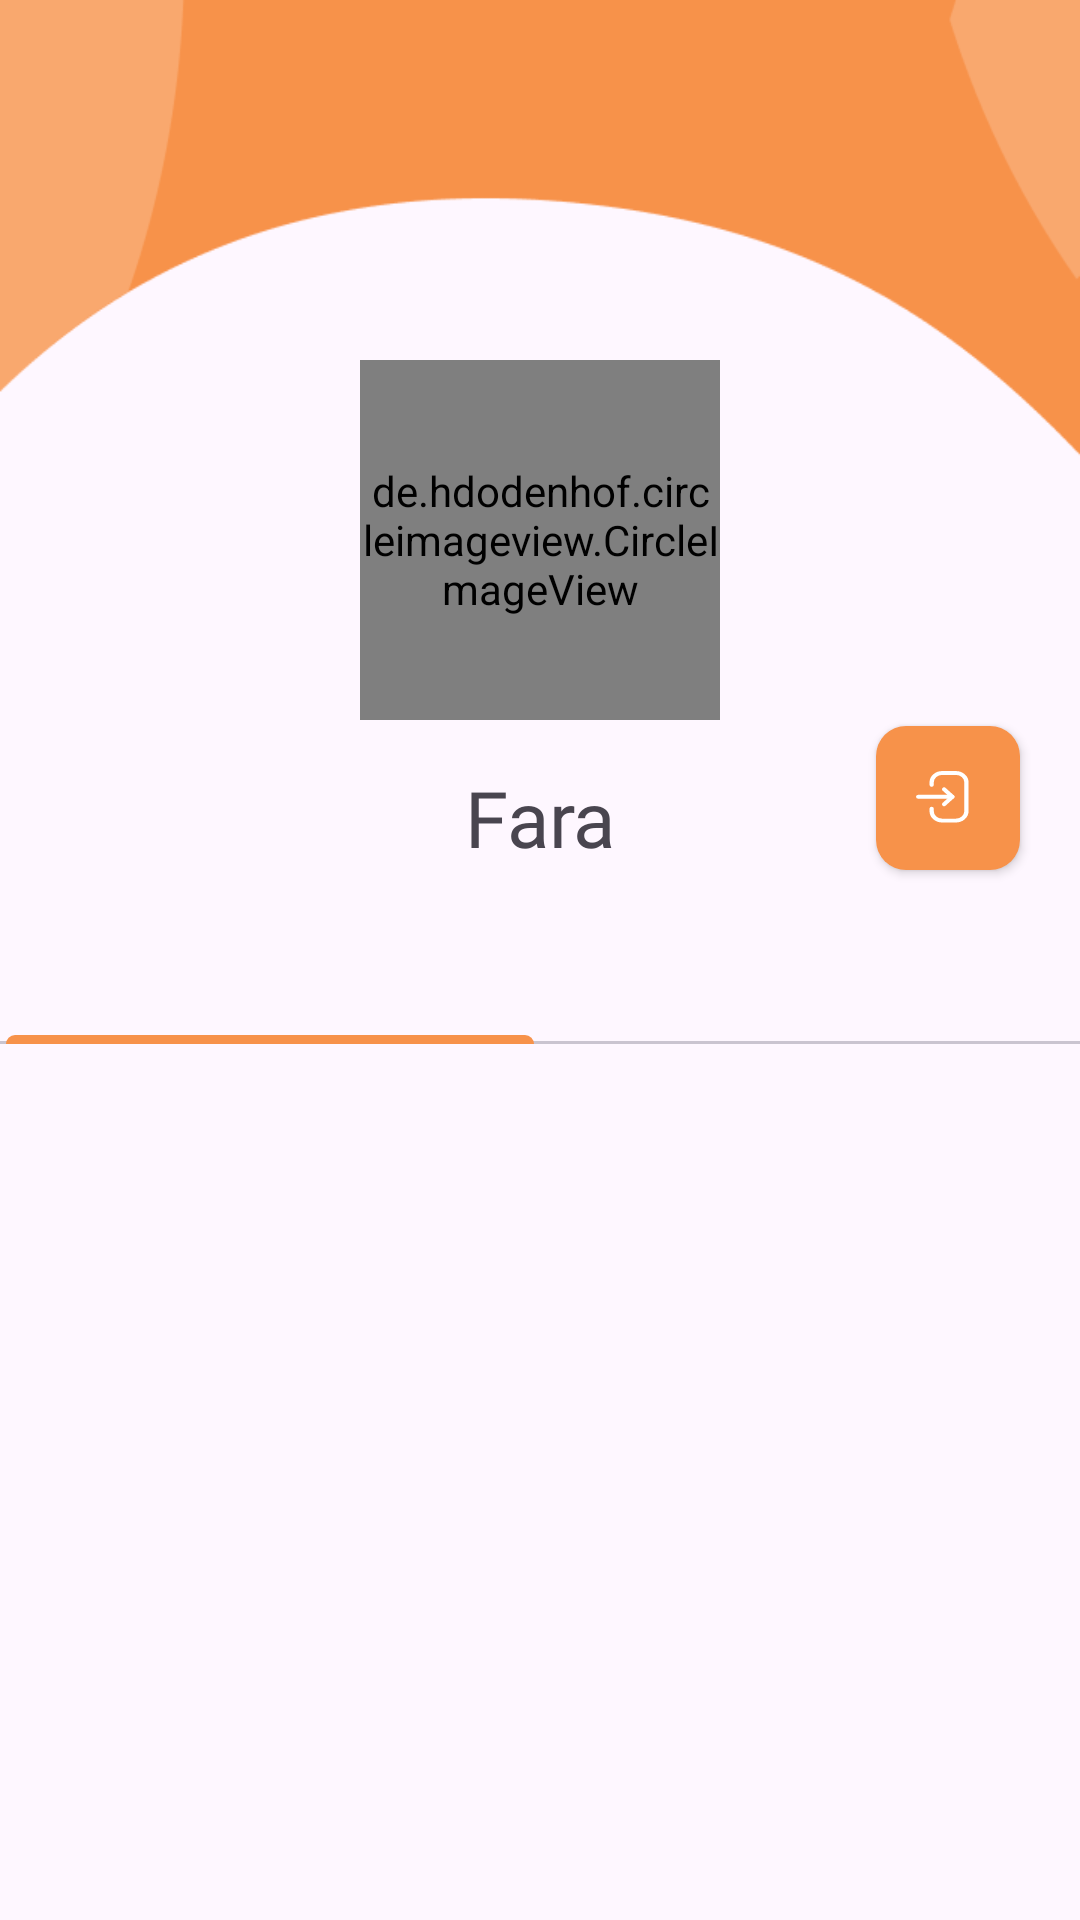

Produce the Android XML layout that renders to this screen, including the resource entries it uses.
<!-- AndroidManifest.xml: application theme Theme.PesonaPusaka -->
<!-- res/layout/fragment_profile.xml -->
<?xml version="1.0" encoding="utf-8"?>
<androidx.constraintlayout.widget.ConstraintLayout xmlns:android="http://schemas.android.com/apk/res/android"
    xmlns:app="http://schemas.android.com/apk/res-auto"
    xmlns:tools="http://schemas.android.com/tools"
    android:id="@+id/profileFragment"
    android:layout_width="match_parent"
    android:layout_height="match_parent"
    tools:context=".ui.profile.ProfileFragment">

    <ImageView
        android:id="@+id/iv_top"
        android:layout_width="match_parent"
        android:layout_height="200dp"
        android:contentDescription="@null"
        android:scaleType="fitXY"
        android:src="@drawable/onboarding_top"
        app:layout_constraintEnd_toEndOf="parent"
        app:layout_constraintStart_toStartOf="parent"
        app:layout_constraintTop_toTopOf="parent" />

    <de.hdodenhof.circleimageview.CircleImageView
        android:id="@+id/iv_profil"
        android:layout_width="120dp"
        android:layout_height="120dp"
        android:layout_marginTop="120dp"
        android:scaleType="centerCrop"
        app:layout_constraintEnd_toEndOf="parent"
        app:layout_constraintStart_toStartOf="parent"
        app:layout_constraintTop_toTopOf="parent" />

    <TextView
        android:id="@+id/tv_name"
        android:layout_width="wrap_content"
        android:layout_height="wrap_content"
        android:layout_marginTop="15dp"
        android:fontFamily="@font/poppins_semibold"
        android:text="Fara"
        android:textSize="26sp"
        app:layout_constraintEnd_toEndOf="@id/iv_profil"
        app:layout_constraintStart_toStartOf="@id/iv_profil"
        app:layout_constraintTop_toBottomOf="@id/iv_profil" />

    <com.google.android.material.button.MaterialButton
        android:id="@+id/btn_log_out"
        style="@style/Widget.MaterialComponents.Button.IconOnly"
        android:layout_width="48dp"
        android:layout_height="48dp"
        android:layout_marginHorizontal="20dp"
        app:backgroundTint="@color/orange"
        app:cornerRadius="10dp"
        app:icon="@drawable/ic_logout"
        app:iconPadding="3dp"
        app:layout_constraintBottom_toBottomOf="@+id/tv_name"
        app:layout_constraintEnd_toEndOf="parent" />

    <com.google.android.material.tabs.TabLayout
        android:id="@+id/tab_layout"
        android:layout_width="match_parent"
        android:layout_height="wrap_content"
        android:layout_marginTop="10dp"
        app:layout_constraintTop_toBottomOf="@id/tv_name"
        app:tabIndicatorAnimationMode="elastic"
        app:tabIndicatorColor="@color/orange"
        app:tabIndicatorFullWidth="true"
        app:tabSelectedTextColor="@color/orange">

        <com.google.android.material.tabs.TabItem
            android:layout_width="wrap_content"
            android:layout_height="wrap_content"
            tools:text="Favorit" />

        <com.google.android.material.tabs.TabItem
            android:layout_width="wrap_content"
            android:layout_height="wrap_content"
            tools:text="Pilih Bahasa" />

    </com.google.android.material.tabs.TabLayout>

    <androidx.viewpager2.widget.ViewPager2
        android:id="@+id/view_pager_2"
        android:layout_width="match_parent"
        android:layout_height="0dp"
        app:layout_constraintBottom_toBottomOf="parent"
        app:layout_constraintTop_toBottomOf="@id/tab_layout" />

</androidx.constraintlayout.widget.ConstraintLayout>
<!-- resources referenced by this layout -->
<resources>
  <color name="orange">#F7924A</color>
  <!-- drawable ic_logout (drawable) -->
  <vector xmlns:android="http://schemas.android.com/apk/res/android"
      android:width="19dp"
      android:height="21dp"
      android:viewportWidth="19"
      android:viewportHeight="21">
    <path
        android:pathData="M12.813,10.022H0.771"
        android:strokeLineJoin="round"
        android:strokeWidth="1.5"
        android:fillColor="#00000000"
        android:strokeColor="#ffffff"
        android:strokeLineCap="round"/>
    <path
        android:pathData="M9.885,7.106L12.813,10.022L9.885,12.938"
        android:strokeLineJoin="round"
        android:strokeWidth="1.5"
        android:fillColor="#00000000"
        android:strokeColor="#ffffff"
        android:strokeLineCap="round"/>
    <path
        android:pathData="M5.504,5.389V4.456C5.504,2.421 7.153,0.772 9.189,0.772H14.073C16.103,0.772 17.748,2.417 17.748,4.447V15.587C17.748,17.622 16.098,19.272 14.063,19.272H9.178C7.149,19.272 5.504,17.626 5.504,15.597V14.655"
        android:strokeLineJoin="round"
        android:strokeWidth="1.5"
        android:fillColor="#00000000"
        android:strokeColor="#ffffff"
        android:strokeLineCap="round"/>
  </vector>
  <!-- drawable onboarding_top: png bitmap (drawable, 5467 bytes) -->
  <style name="Widget.MaterialComponents.Button.IconOnly">
          <item name="iconPadding">0dp</item>
          <item name="android:insetTop">0dp</item>
          <item name="android:insetBottom">0dp</item>
          <item name="android:paddingLeft">5dp</item>
          <item name="android:paddingRight">5dp</item>
          <item name="android:minWidth">12dp</item>
          <item name="android:minHeight">12dp</item>
          <item name="iconGravity">textStart</item>
      </style>
  <style name="Theme.PesonaPusaka" parent="Base.Theme.PesonaPusaka" />
  <style name="Base.Theme.PesonaPusaka" parent="Theme.Material3.DayNight.NoActionBar">
          
          
          <item name="colorSecondary">@color/orange</item>
          <item name="colorOnSecondary">@color/orange</item>
          <item name="android:statusBarColor">@color/orange</item>
      </style>
</resources>
